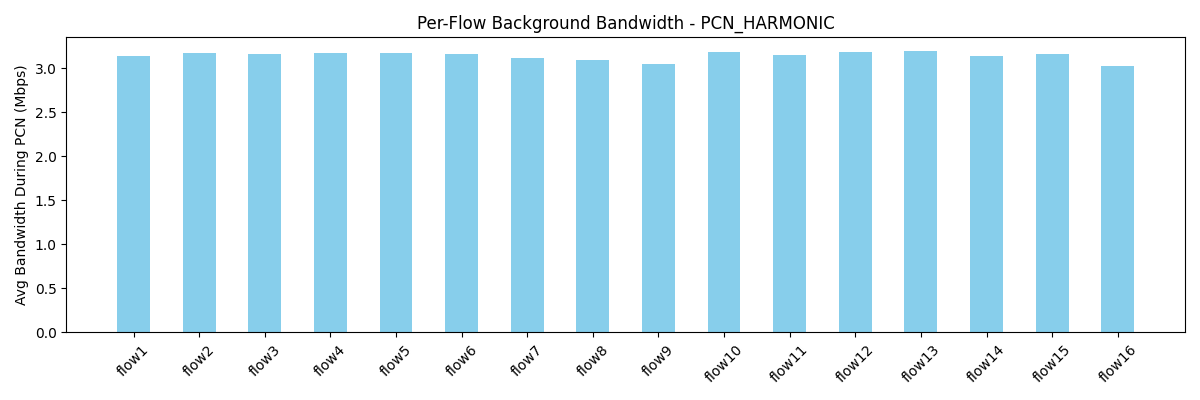

The file beside this chart, header and first rows:
flow, avg_bw_before, avg_bw_during, avg_bw_after
flow1, 4.811, 3.141, 
flow2, 4.69, 3.178, 
flow3, 4.3, 3.161, 
flow4, 4.597, 3.178, 
flow5, 4.66, 3.172, 
flow6, 4.533, 3.164, 
flow7, 4.781, 3.114, 
flow8, 4.749, 3.092, 
flow9, 4.575, 3.05, 
flow10, 5.306, 3.18, 
flow11, 4.82, 3.152, 
flow12, 4.777, 3.185, 
flow13, 5.453, 3.192, 
flow14, 5.102, 3.144, 
flow15, 4.846, 3.16, 
flow16, 4.992, 3.026, 
